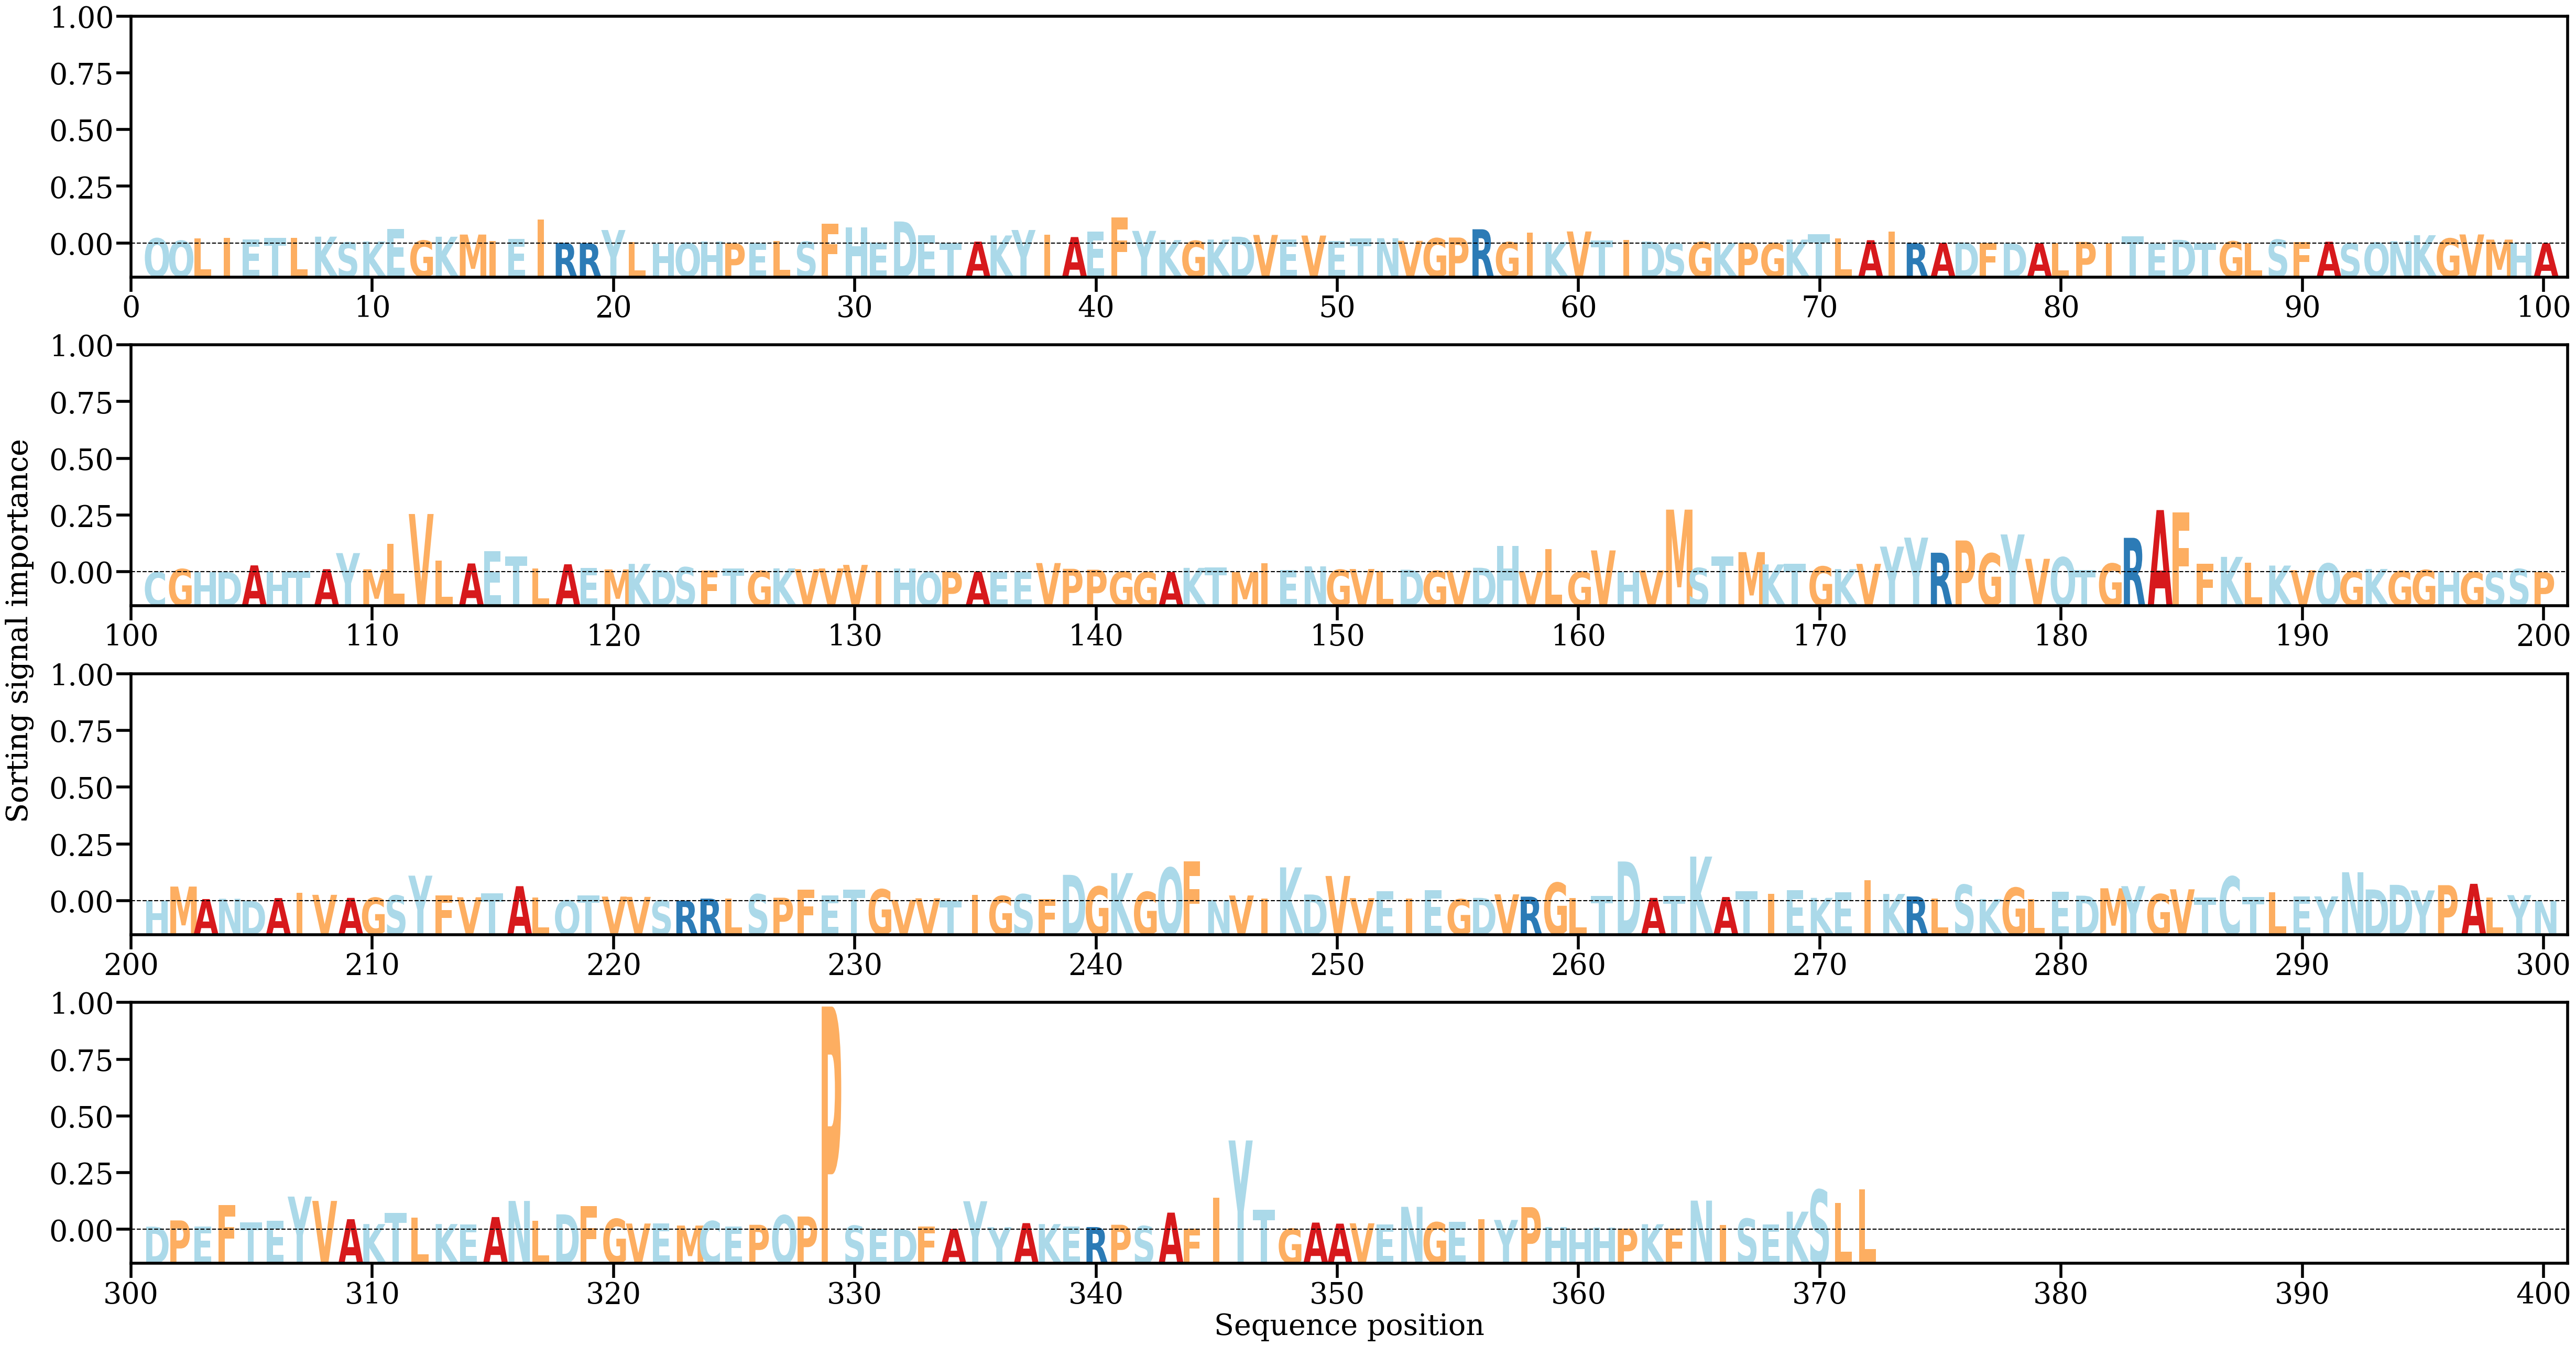

Data behind this chart, as committed beside it:
AA, Alpha
Q, [0.00149806]
Q, [0.00080202]
L, [0.00154007]
I, [0.0016371]
E, [0.00115392]
T, [0.00159763]
L, [0.00155537]
K, [0.00196863]
S, [0.00031719]
K, [0.00058407]
E, [0.00420443]
G, [0.00084222]
K, [0.00194967]
M, [0.00257347]
I, [0.00076809]
E, [0.00125524]
I, [0.00691794]
R, [0.00018033]
R, [7.693417e-05]
Y, [0.0038766]
L, [0.00047206]
H, [1.3537239e-05]
Q, [0.00018015]
H, [0.00057254]
P, [6.324719e-05]
E, [0.00013742]
L, [0.00076792]
S, [0.00050409]
F, [0.00572607]
H, [0.00462284]
E, [0.00023232]
D, [0.00633377]
E, [0.00231345]
T, [8.1355414e-05]
A, [0.00054346]
K, [0.00231392]
Y, [0.00388798]
I, [0.00253633]
A, [0.00185901]
E, [0.00343642]
F, [0.00742406]
Y, [0.00362186]
K, [0.00100223]
G, [0.00076944]
K, [0.00114048]
D, [0.00195865]
V, [0.00247159]
E, [0.00111363]
V, [0.00229046]
E, [0.00073835]
T, [0.00140597]
N, [0.00152244]
V, [0.00076848]
G, [0.00151367]
P, [0.00171774]
R, [0.00409554]
G, [0.00038628]
I, [0.00306767]
K, [0.00044159]
V, [0.00346305]
... 312 more rows
